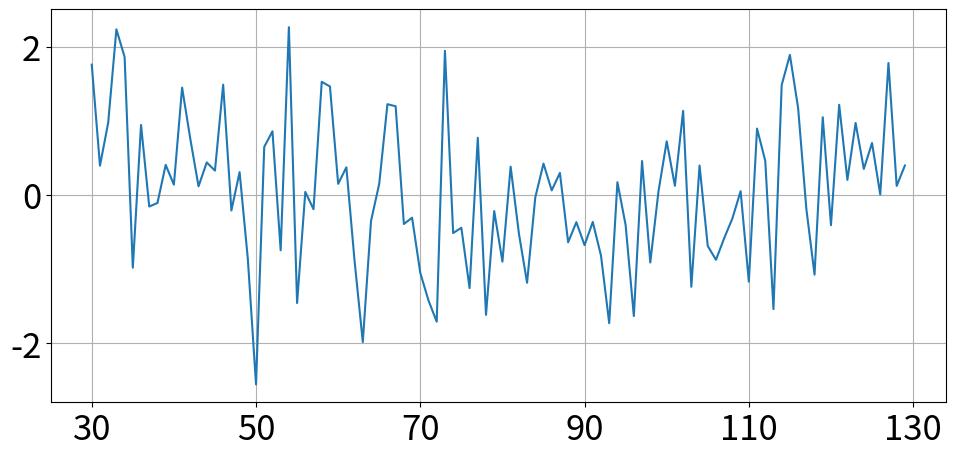

The script that saved this image:
import matplotlib.pyplot as plt
import numpy as np

np.random.seed(0)

n_data = 100
s_idx = 30
x_data = np.arange(s_idx, s_idx + n_data )
y_data = np.random.normal(0, 1, (n_data, ))

fig, ax = plt.subplots(figsize=(10, 5))
ax.plot(x_data, y_data)

fig.tight_layout(pad=3)
x_ticks = np.arange(s_idx, s_idx + n_data + 1, 20)
ax.set_xticks(x_ticks)

ax.tick_params(labelsize=25)
ax.grid()

plt.show()
